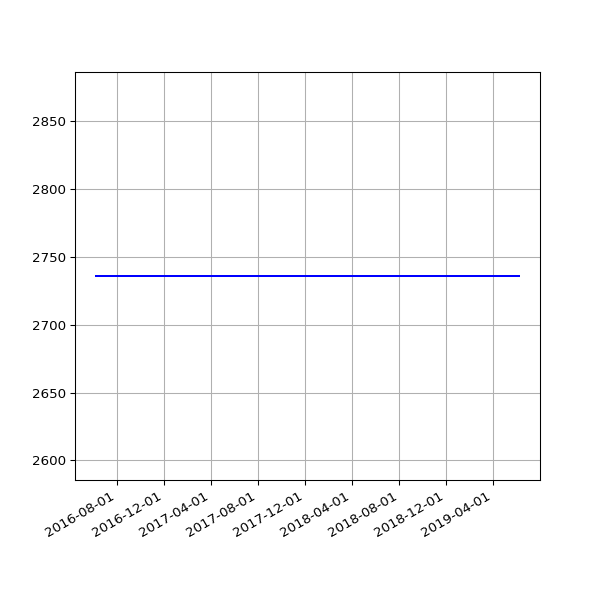

The table this chart was drawn from, first rows:
date, value
2016-06-08 02:31:20 +0100, 2736
2016-06-09 02:28:28 +0100, 2736
2016-06-10 02:36:42 +0100, 2736
2016-06-11 02:26:58 +0100, 2736
2016-06-12 02:22:27 +0100, 2736
2016-06-13 02:18:13 +0100, 2736
2016-06-14 02:19:27 +0100, 2736
2016-06-15 02:28:29 +0100, 2736
2016-06-16 02:25:53 +0100, 2736
2016-06-17 02:22:12 +0100, 2736
2016-06-18 02:21:26 +0100, 2736
2016-06-19 02:21:23 +0100, 2736
2016-06-20 02:26:06 +0100, 2736
2016-06-21 02:31:02 +0100, 2736
2016-06-22 02:21:58 +0100, 2736
2016-06-23 02:21:47 +0100, 2736
2016-06-24 02:35:07 +0100, 2736
2016-06-25 02:58:43 +0100, 2736
2016-06-26 02:29:30 +0100, 2736
2016-06-27 02:37:26 +0100, 2736
2016-06-28 02:46:05 +0100, 2736
2016-06-29 02:35:11 +0100, 2736
2016-06-30 02:25:08 +0100, 2736
2016-07-01 02:22:14 +0100, 2736
2016-07-02 02:27:18 +0100, 2736
2016-07-03 02:21:16 +0100, 2736
2016-07-04 02:31:56 +0100, 2736
2016-07-05 02:23:39 +0100, 2736
2016-07-06 02:42:54 +0100, 2736
2016-07-07 02:23:52 +0100, 2736
2016-07-08 02:32:38 +0100, 2736
2016-07-09 02:23:55 +0100, 2736
2016-07-10 02:22:14 +0100, 2736
2016-07-11 02:22:40 +0100, 2736
2016-07-12 02:24:02 +0100, 2736
2016-07-13 02:36:30 +0100, 2736
2016-07-14 02:25:20 +0100, 2736
2016-07-15 13:45:58 +0100, 2736
2016-07-16 02:32:43 +0100, 2736
2016-07-17 02:44:07 +0100, 2736
2016-07-18 02:47:28 +0100, 2736
2016-07-19 02:34:10 +0100, 2736
2016-07-20 02:34:28 +0100, 2736
2016-07-21 02:57:41 +0100, 2736
2016-07-22 02:35:07 +0100, 2736
2016-07-23 02:32:54 +0100, 2736
2016-07-24 02:33:49 +0100, 2736
2016-07-25 02:50:15 +0100, 2736
2016-07-26 02:30:18 +0100, 2736
2016-07-27 02:32:53 +0100, 2736
2016-07-28 02:34:23 +0100, 2736
2016-07-29 03:10:05 +0100, 2736
2016-07-30 02:50:23 +0100, 2736
2016-07-31 02:34:55 +0100, 2736
2016-08-01 02:35:21 +0100, 2736
2016-08-02 02:34:52 +0100, 2736
2016-08-03 03:36:56 +0100, 2736
2016-08-04 02:42:07 +0100, 2736
2016-08-05 03:02:41 +0100, 2736
2016-08-06 03:06:52 +0100, 2736
... 572 more rows
